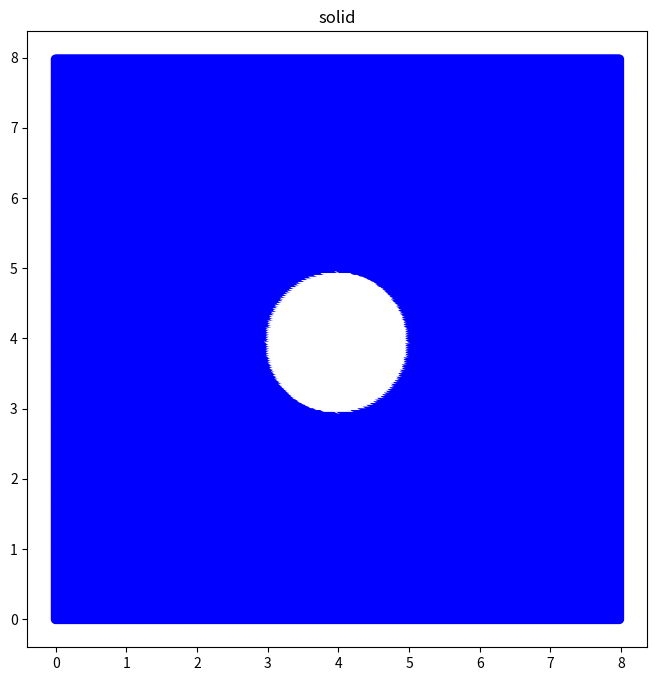

This figure's Python source:
import numpy as np
import matplotlib.pyplot as plt
from math import sqrt

def getEuclidDist(x1, y1, x2, y2):
    return np.sqrt(((x1 - x2) ** 2) + (y1 - y2) ** 2)


def displayPlot(squareSize, radius, circle=None):

    if circle is None:
        return

    c_x, c_y = circle

    actRange = np.arange(0, size, 0.025)
    coordinates = np.array([[x, y] for x in actRange for y in actRange])
    # print(np.array(coordinates)[:, 0].shape)
    print(coordinates.shape)
    mesh_x, mesh_y = np.meshgrid(actRange, actRange)
    dist = getEuclidDist(c_x, c_y, coordinates[:, 0], coordinates[:, 1])
    print(dist)

    # prediction = np.array([ 0 if getEuclidDist(c_x, c_y, coord[], coord[1]) < radius else 1
    #     for coord in coordinates ])

    prediction = (dist > radius).astype(int)
    # reshape_xy = int(sqrt(pred.shape[0]))
    # prediction = np.reshape(pred, (reshape_xy, reshape_xy))
    # y, x = np.where(prediction==1)

    fig = plt.figure(figsize=(squareSize, squareSize))
    plot = fig.add_subplot(1,1,1, title='solid')
    # plot.plot(mesh_x, mesh_y, data=prediction)
    plot.scatter(mesh_x, mesh_y,
            c=['white' if pred == 0 else 'blue' for pred in prediction ])
    plt.show()


if __name__ == '__main__':

    size = 8
    centroid = (size / 2, size / 2)
    radius = 1

    displayPlot(size, radius, centroid)
